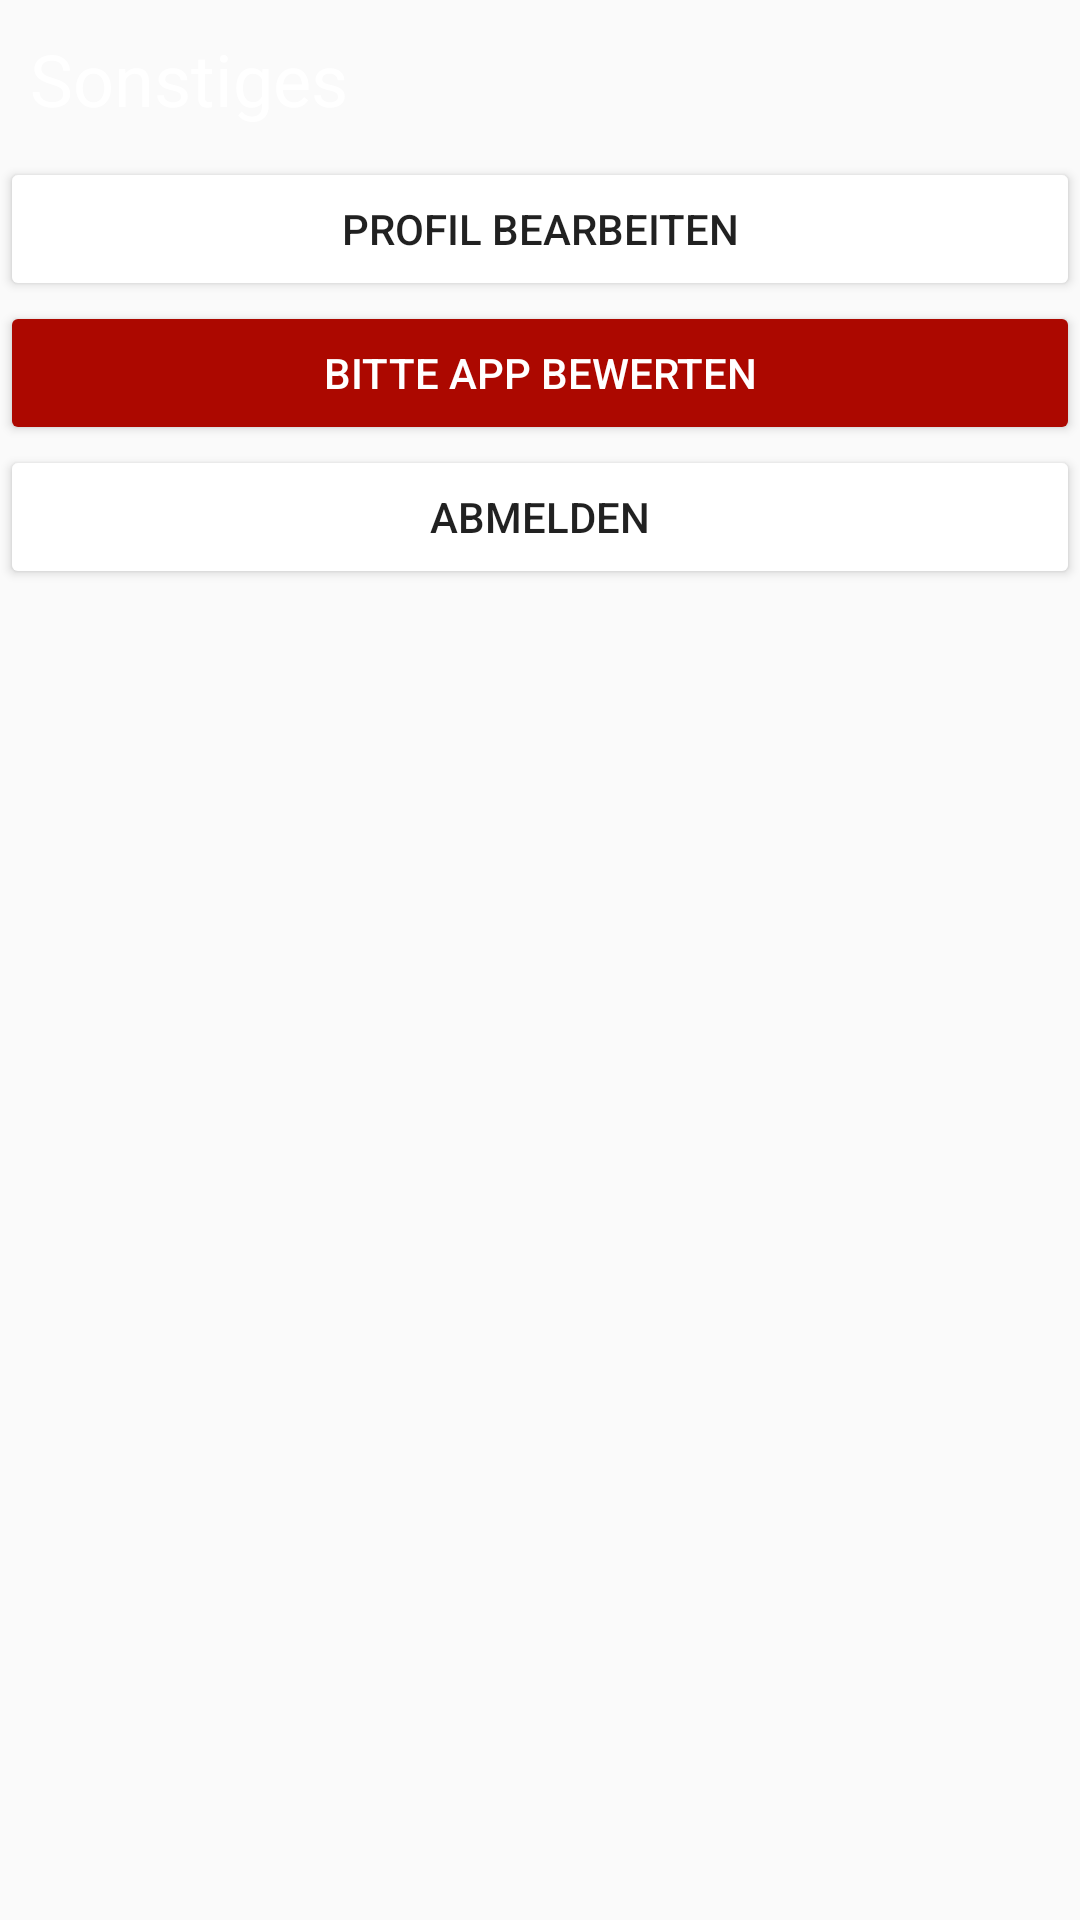

Layout XML and referenced resources for this Android screen:
<!-- AndroidManifest.xml: application theme AppTheme -->
<!-- res/layout/fragment_various.xml -->
<?xml version="1.0" encoding="utf-8"?>
<FrameLayout xmlns:android="http://schemas.android.com/apk/res/android"
    xmlns:app="http://schemas.android.com/apk/res-auto"
    xmlns:tools="http://schemas.android.com/tools"
    android:layout_width="match_parent"
    android:layout_height="match_parent"
    tools:context=".VariousFragment">

    <LinearLayout
        android:layout_width="match_parent"
        android:layout_height="match_parent"
        android:orientation="vertical">

        <TextView
            android:id="@+id/textView8"
            android:layout_width="match_parent"
            android:layout_height="wrap_content"
            android:layout_margin="10dp"
            android:text="Sonstiges"
            android:textColor="@color/primaryTextColor"
            android:textSize="24sp" />

        <Button
            android:id="@+id/button_profile"
            android:layout_width="match_parent"
            android:layout_height="wrap_content"
            android:backgroundTint="@color/primaryTextColor"
            android:text="Profil bearbeiten" />

        <Button
            android:id="@+id/rateButton"
            android:layout_width="match_parent"
            android:layout_height="wrap_content"
            android:backgroundTint="@color/secondaryDarkColor"
            android:text="Bitte App bewerten"
            android:textColor="@color/primaryTextColor" />

        <Button
            android:id="@+id/logoutButton"
            android:layout_width="match_parent"
            android:layout_height="wrap_content"
            android:backgroundTint="@color/primaryTextColor"
            android:text="Abmelden" />

        <ImageView
            android:id="@+id/imageView7"
            android:layout_width="match_parent"
            android:layout_height="wrap_content"
            android:scaleType="center"
            android:scaleX="0.7"
            android:scaleY="0.7"
            android:src="@drawable/wleipzignew" />

    </LinearLayout>
</FrameLayout>
<!-- resources referenced by this layout -->
<resources>
  <color name="primaryTextColor">#FFFFFF</color>
  <color name="secondaryDarkColor">#AC0800</color>
  <style name="AppTheme" parent="Theme.AppCompat.Light.DarkActionBar">
          
          <item name="colorPrimary">@color/secondaryDarkColor</item>
          <item name="colorPrimaryDark">@color/colorPrimaryDark</item>
          <item name="colorAccent">@color/colorAccent</item>
          <item name="android:statusBarColor">@color/secondaryDarkColor</item>
  
      </style>
  <color name="colorPrimaryDark">#313131</color>
  <color name="colorAccent">#E64A19</color>
</resources>
